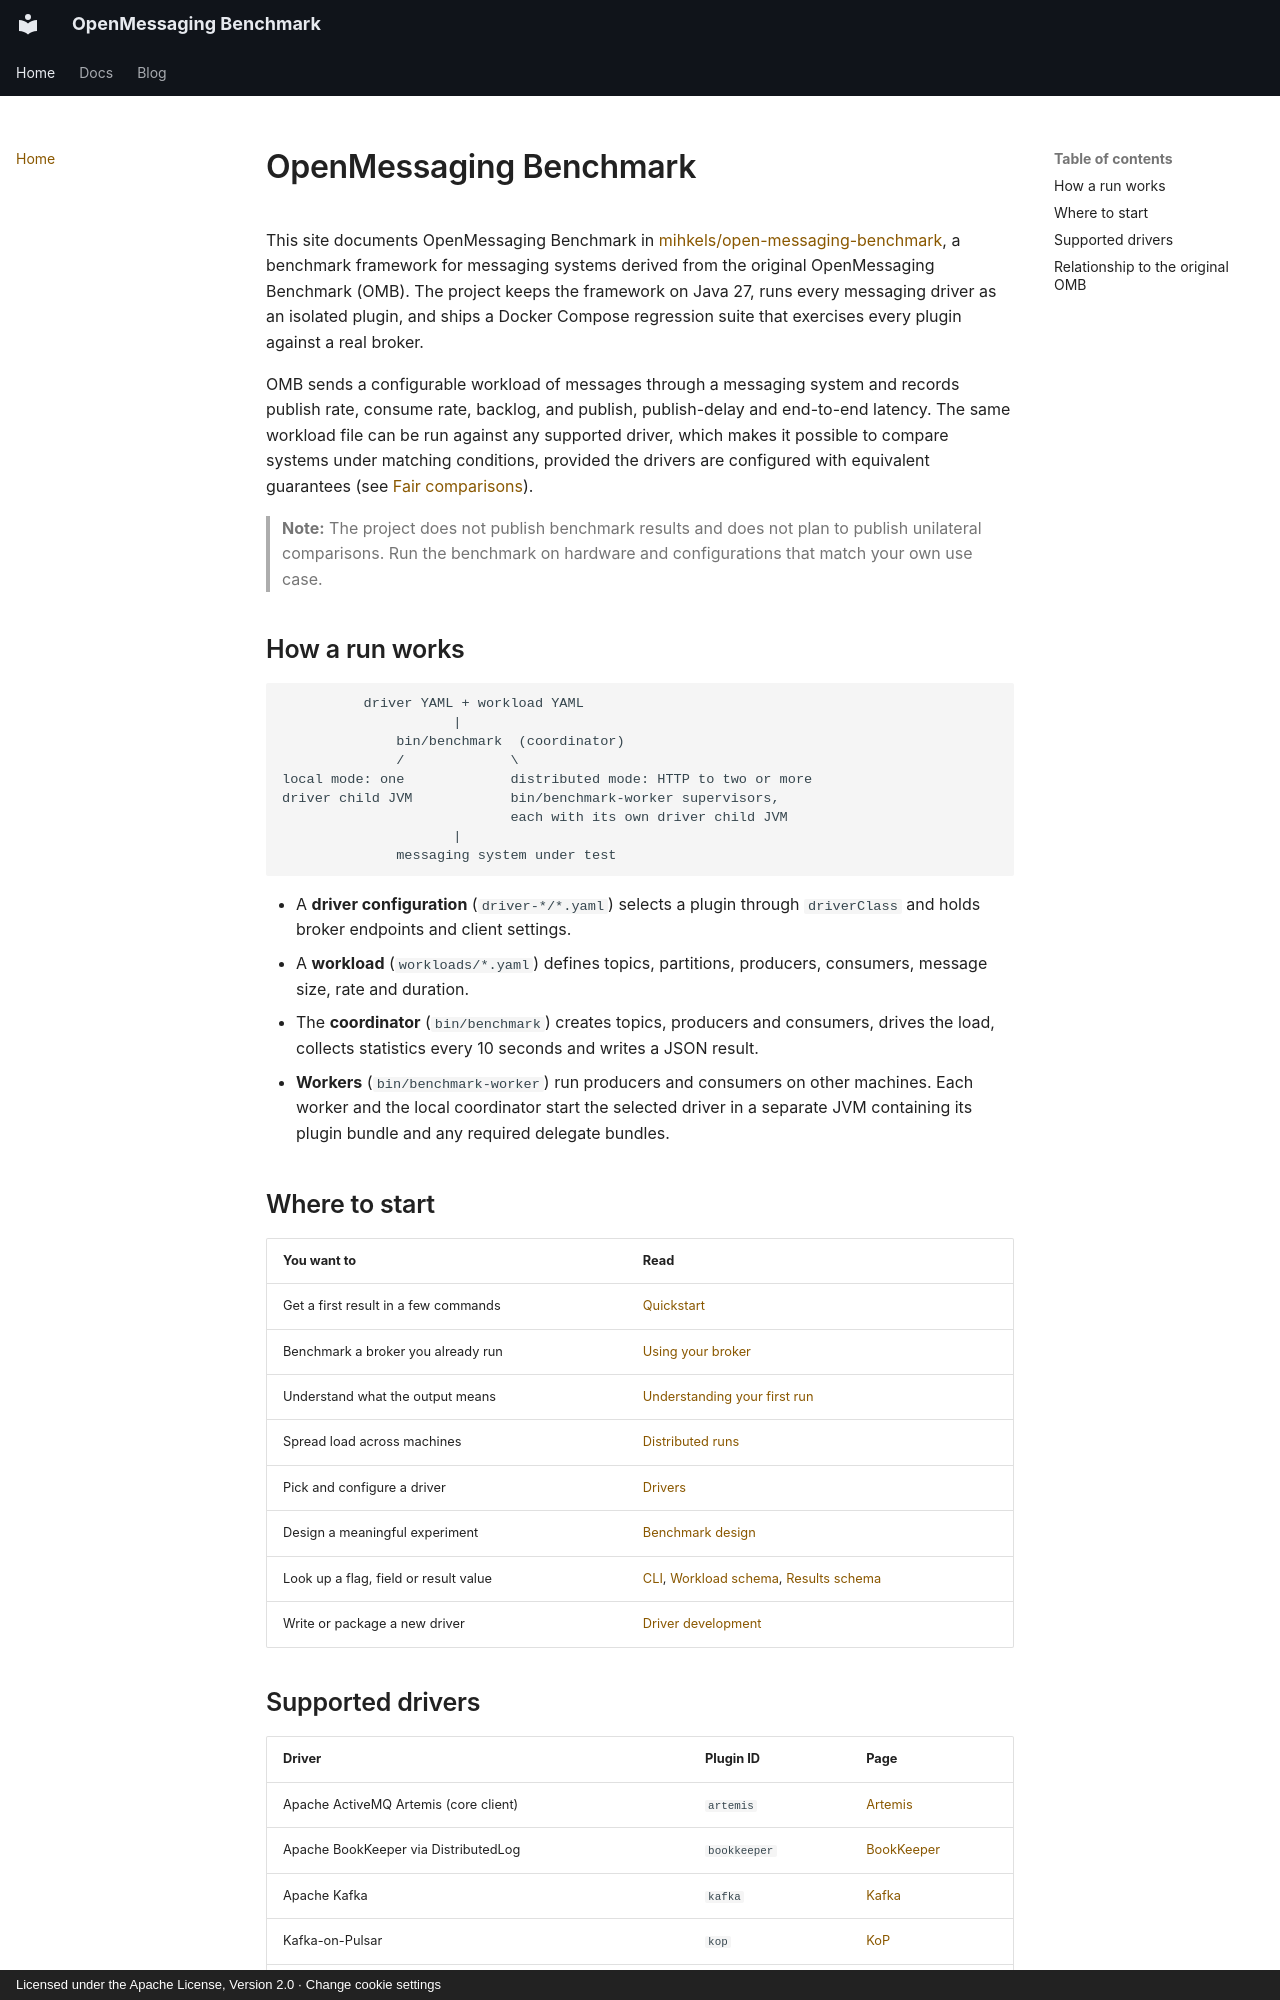

repository: mihkels/open-messaging-benchmark · page: index.html · generator: mkdocs · copyright: Licensed under the Apache License, Version 2.0 · Change cookie settings

<!--
Licensed under the Apache License, Version 2.0 (the "License");
you may not use this file except in compliance with the License.
You may obtain a copy of the License at

http://www.apache.org/licenses/LICENSE-2.0

Unless required by applicable law or agreed to in writing, software
distributed under the License is distributed on an "AS IS" BASIS,
WITHOUT WARRANTIES OR CONDITIONS OF ANY KIND, either express or implied.
See the License for the specific language governing permissions and
limitations under the License.
-->
<!-- The site home page is rendered by overrides/home.html. This text is kept for search. -->

# OpenMessaging Benchmark

This site documents OpenMessaging Benchmark in
[mihkels/open-messaging-benchmark](https://github.com/mihkels/open-messaging-benchmark), a benchmark
framework for messaging systems derived from the original OpenMessaging Benchmark (OMB). The project
keeps the framework on Java 27, runs every messaging driver as an isolated plugin, and ships a
Docker Compose regression suite that exercises every plugin against a real broker.

OMB sends a configurable workload of messages through a messaging system and records publish rate,
consume rate, backlog, and publish, publish-delay and end-to-end latency. The same workload file can
be run against any supported driver, which makes it possible to compare systems under matching
conditions, provided the drivers are configured with equivalent guarantees (see
[Fair comparisons](methodology/fair-comparisons.md)).

> **Note:** The project does not publish benchmark results and does not plan to publish unilateral
> comparisons. Run the benchmark on hardware and configurations that match your own use case.

## How a run works

```text
          driver YAML + workload YAML
                     |
              bin/benchmark  (coordinator)
              /             \
local mode: one             distributed mode: HTTP to two or more
driver child JVM            bin/benchmark-worker supervisors,
                            each with its own driver child JVM
                     |
              messaging system under test
```

- A **driver configuration** (`driver-*/*.yaml`) selects a plugin through `driverClass` and holds
  broker endpoints and client settings.
- A **workload** (`workloads/*.yaml`) defines topics, partitions, producers, consumers, message
  size, rate and duration.
- The **coordinator** (`bin/benchmark`) creates topics, producers and consumers, drives the load,
  collects statistics every 10 seconds and writes a JSON result.
- **Workers** (`bin/benchmark-worker`) run producers and consumers on other machines. Each worker
  and the local coordinator start the selected driver in a separate JVM containing its plugin
  bundle and any required delegate bundles.

## Where to start

|              You want to              |                                                          Read                                                           |
|---------------------------------------|-------------------------------------------------------------------------------------------------------------------------|
| Get a first result in a few commands  | [Quickstart](getting-started/quickstart.md)                                                                             |
| Benchmark a broker you already run    | [Using your broker](getting-started/using-your-broker.md)                                                               |
| Understand what the output means      | [Understanding your first run](getting-started/understanding-your-first-run.md)                                         |
| Spread load across machines           | [Distributed runs](getting-started/distributed-runs.md)                                                                 |
| Pick and configure a driver           | [Drivers](drivers/index.md)                                                                                             |
| Design a meaningful experiment        | [Benchmark design](methodology/benchmark-design.md)                                                                     |
| Look up a flag, field or result value | [CLI](reference/cli.md), [Workload schema](reference/workload-schema.md), [Results schema](reference/results-schema.md) |
| Write or package a new driver         | [Driver development](development/architecture.md)                                                                       |
